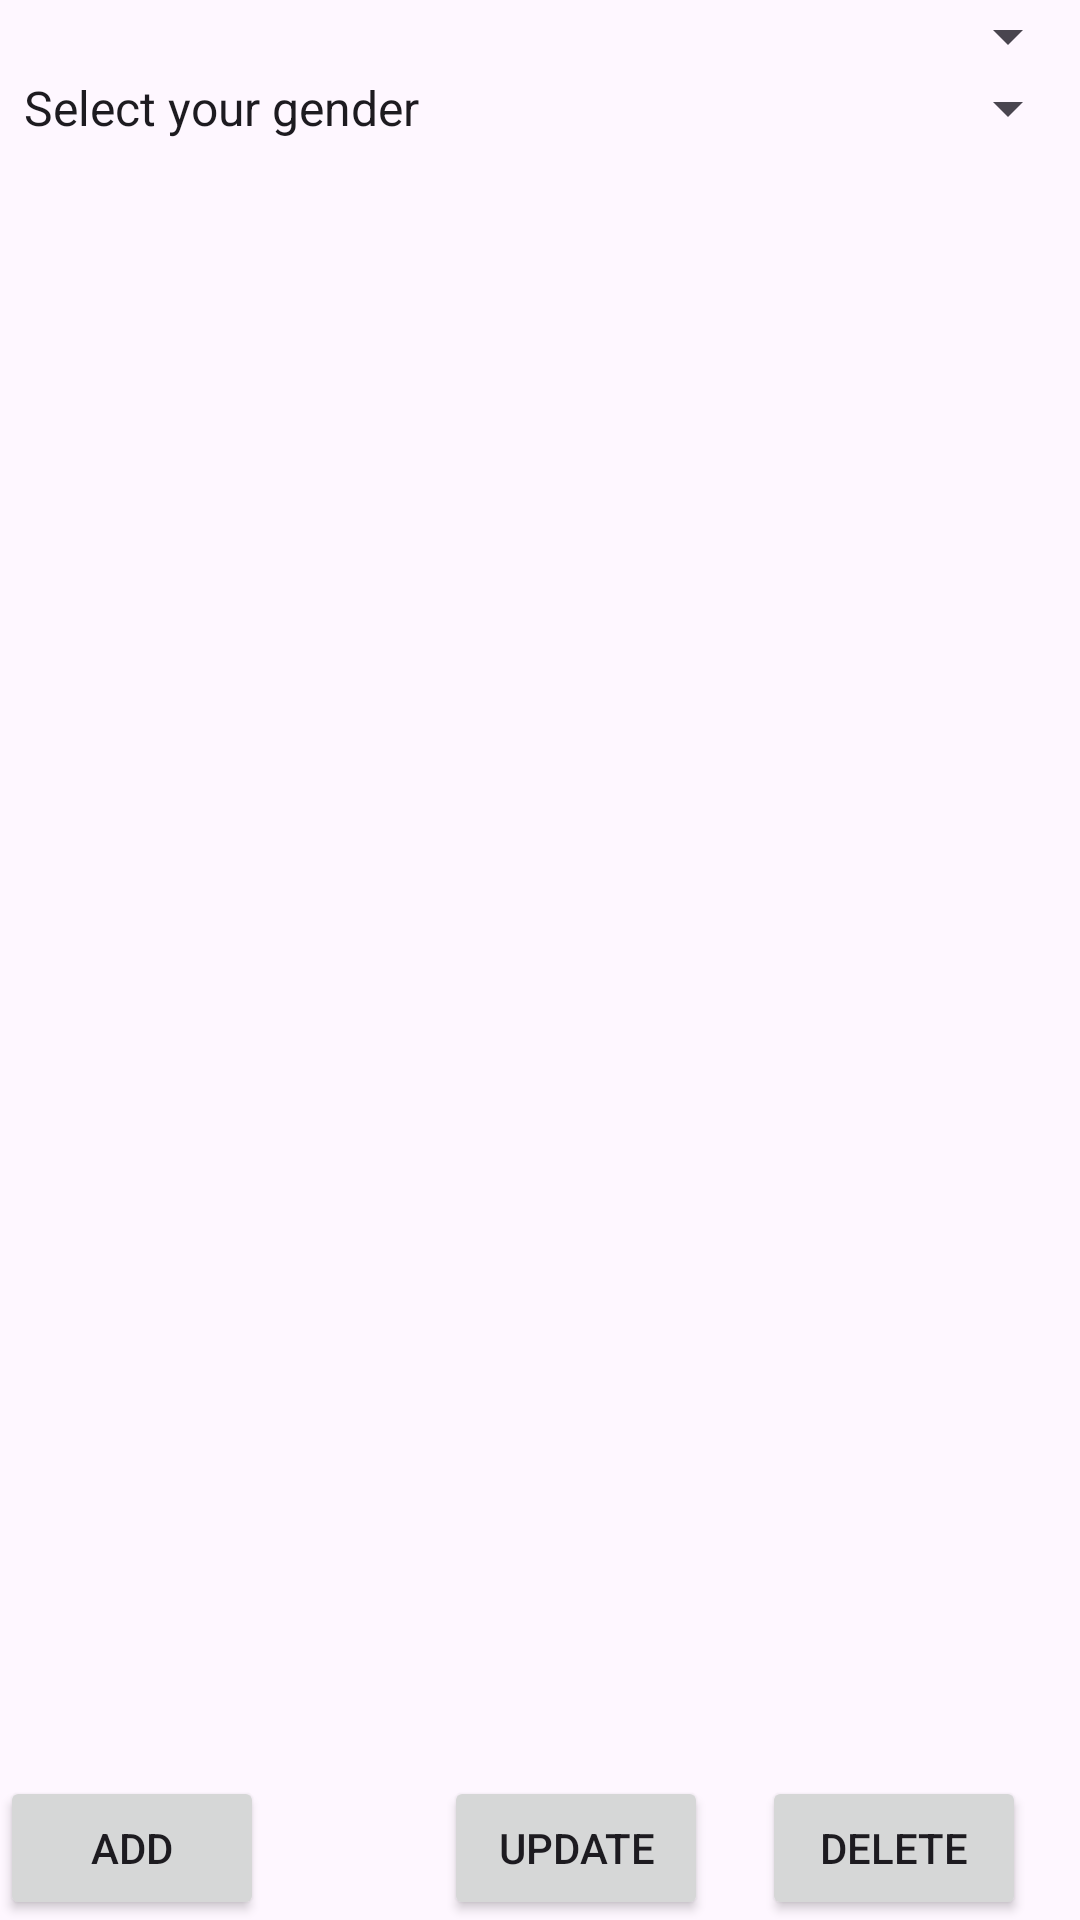

Write the Android layout XML for this screen, with the resource values it uses.
<!-- AndroidManifest.xml: application theme Theme.Spinner_task -->
<!-- res/layout/activity_spinner.xml -->
<?xml version="1.0" encoding="utf-8"?>
<androidx.constraintlayout.widget.ConstraintLayout xmlns:android="http://schemas.android.com/apk/res/android"
    xmlns:app="http://schemas.android.com/apk/res-auto"
    xmlns:tools="http://schemas.android.com/tools"
    android:id="@+id/main"
    android:layout_width="match_parent"
    android:layout_height="match_parent"
    tools:context=".Spinner">

    <Spinner
        android:id="@+id/spStatic"
        android:entries="@array/gender"
        android:layout_width="match_parent"
        android:layout_height="wrap_content"
        app:layout_constraintTop_toBottomOf="@id/spDynamic"/>
    <Spinner
        android:id="@+id/spDynamic"
        android:layout_width="match_parent"
        android:layout_height="wrap_content"
         app:layout_constraintTop_toTopOf="parent"
        />
    <Button
        android:id="@+id/btnadd"
        android:layout_width="wrap_content"
        android:layout_height="wrap_content"
        android:text="ADD"
        app:layout_constraintBottom_toBottomOf="parent"/>
    <Button
        android:id="@+id/btnupdate"
        android:layout_width="wrap_content"
        android:layout_height="wrap_content"
        android:text="Update"
        app:layout_constraintBottom_toBottomOf="parent"
        android:layout_marginHorizontal="60dp"
        app:layout_constraintLeft_toRightOf="@id/btnadd"/>
    <Button
        android:id="@+id/btndelete"
        android:layout_width="wrap_content"
        android:layout_height="wrap_content"
        android:text="Delete"
        app:layout_constraintBottom_toBottomOf="parent"
        app:layout_constraintRight_toRightOf="parent"
        app:layout_constraintLeft_toRightOf="@id/btnupdate"/>

</androidx.constraintlayout.widget.ConstraintLayout>
<!-- resources referenced by this layout -->
<resources>
  <string-array name="gender">
      <item name="select">Select your gender</item>
       <item name="male">Male</item>
       <item name="female">Female</item>
        <item name="other">Other</item>
      </string-array>
  <style name="Theme.Spinner_task" parent="Base.Theme.Spinner_task" />
  <style name="Base.Theme.Spinner_task" parent="Theme.Material3.DayNight.NoActionBar">
          
          
      </style>
</resources>
